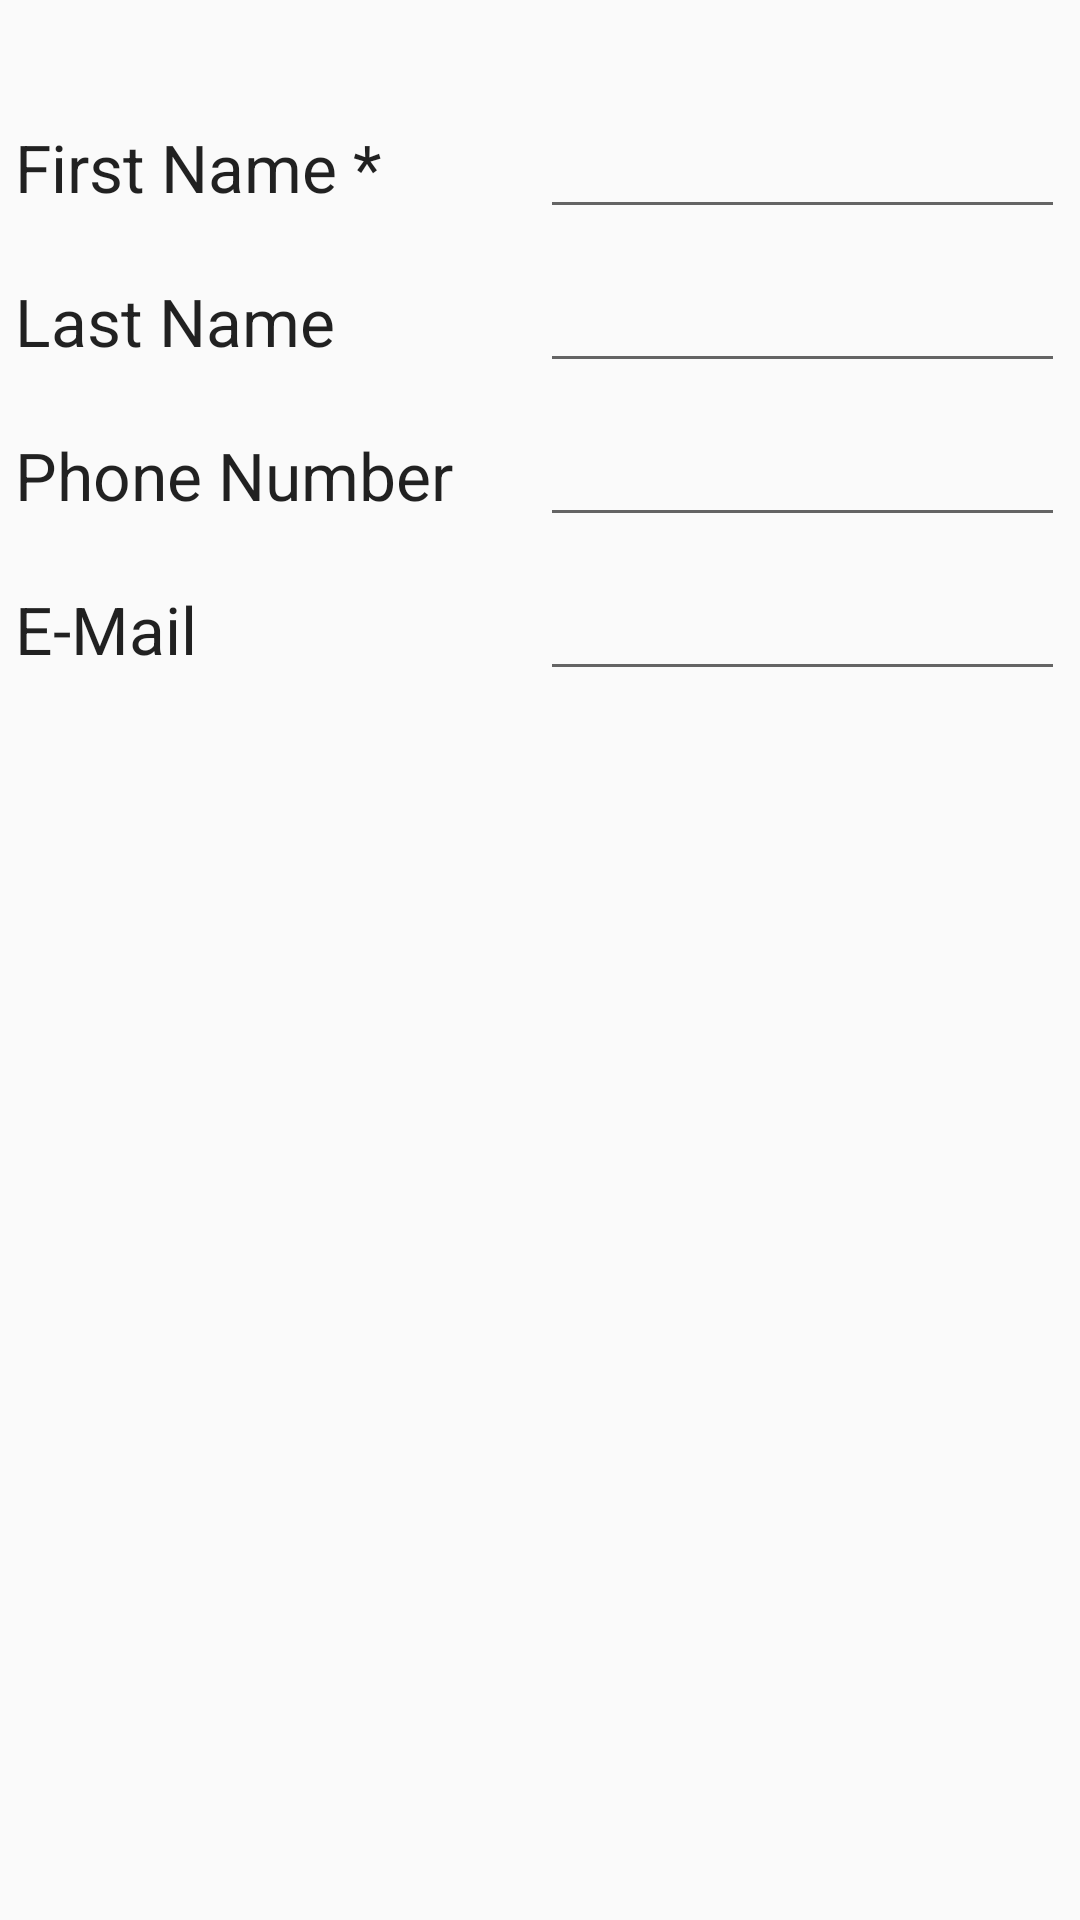

Here is an Android app screen rendered from its layout file. Give the layout XML and the strings, colors and styles it references.
<!-- AndroidManifest.xml: application theme Base.Theme.AppCompat.Light.DarkActionBar -->
<!-- res/layout/activity_contact_details.xml -->
<?xml version="1.0" encoding="utf-8"?>
<android.support.design.widget.CoordinatorLayout
    xmlns:android="http://schemas.android.com/apk/res/android"
    xmlns:app="http://schemas.android.com/apk/res-auto"
    xmlns:tools="http://schemas.android.com/tools" android:layout_width="match_parent"
    android:layout_height="match_parent" android:fitsSystemWindows="true"
    tools:context="com.example.utd.edu.ContactDetails">


    <include layout="@layout/content_contact_details" />



</android.support.design.widget.CoordinatorLayout>
<!-- res/layout/content_contact_details.xml (included above) -->
<?xml version="1.0" encoding="utf-8"?>
<LinearLayout xmlns:android="http://schemas.android.com/apk/res/android"
    android:id="@+id/contactManager"
    android:layout_width="match_parent"
    android:layout_height="match_parent"
    android:orientation="vertical"
    android:layout_marginTop="@dimen/content_head">

    <LinearLayout
        android:layout_width="match_parent"
        android:layout_height="wrap_content"
        android:orientation="horizontal"
        android:weightSum="2"
        android:layout_margin="@dimen/layout_row_space">

        <TextView
            android:id="@+id/textView"
            android:layout_width="match_parent"
            android:layout_height="wrap_content"
            android:text="First Name *"
            android:layout_weight="1"
            android:textAppearance="?android:attr/textAppearanceLarge" />

        <EditText
            android:id="@+id/firstName"
            android:layout_width="match_parent"
            android:layout_height="wrap_content"
            android:layout_weight="1"
            android:inputType="textPersonName" />

    </LinearLayout>

    <LinearLayout
        android:layout_width="match_parent"
        android:layout_height="wrap_content"
        android:orientation="horizontal"
        android:layout_margin="@dimen/layout_row_space"
        android:weightSum="2">

        <TextView
            android:id="@+id/textView2"
            android:layout_width="match_parent"
            android:layout_height="wrap_content"
            android:text="Last Name"
            android:layout_weight="1"
            android:textAppearance="?android:attr/textAppearanceLarge" />

        <EditText
            android:id="@+id/lastName"
            android:layout_width="match_parent"
            android:layout_height="wrap_content"
            android:layout_weight="1"
            android:inputType="textPersonName" />

    </LinearLayout>

    <LinearLayout
        android:layout_width="match_parent"
        android:layout_height="wrap_content"
        android:orientation="horizontal"
        android:layout_margin="@dimen/layout_row_space"
        android:weightSum="2">

        <TextView
            android:id="@+id/textView3"
            android:layout_width="match_parent"
            android:layout_height="wrap_content"
            android:text="Phone Number"
            android:textAppearance="?android:attr/textAppearanceLarge"
            android:layout_weight="1"/>

        <EditText
            android:id="@+id/phoneNumber"
            android:layout_width="match_parent"
            android:layout_height="wrap_content"
            android:inputType="phone"
            android:layout_weight="1"/>


    </LinearLayout>

    <LinearLayout
        android:layout_width="match_parent"
        android:layout_height="wrap_content"
        android:orientation="horizontal"
        android:layout_margin="@dimen/layout_row_space"
        android:weightSum="2">

        <TextView
            android:id="@+id/textView4"
            android:layout_width="match_parent"
            android:layout_height="wrap_content"
            android:text="E-Mail"
            android:layout_weight="1"
            android:textAppearance="?android:attr/textAppearanceLarge" />

        <EditText
            android:id="@+id/email"
            android:layout_width="match_parent"
            android:layout_height="wrap_content"
            android:layout_weight="1"
            android:inputType="textEmailAddress" />

    </LinearLayout>


</LinearLayout>
<!-- resources referenced by this layout -->
<resources>
  <dimen name="content_head">30dp</dimen>
  <dimen name="layout_row_space">5dp</dimen>
</resources>
